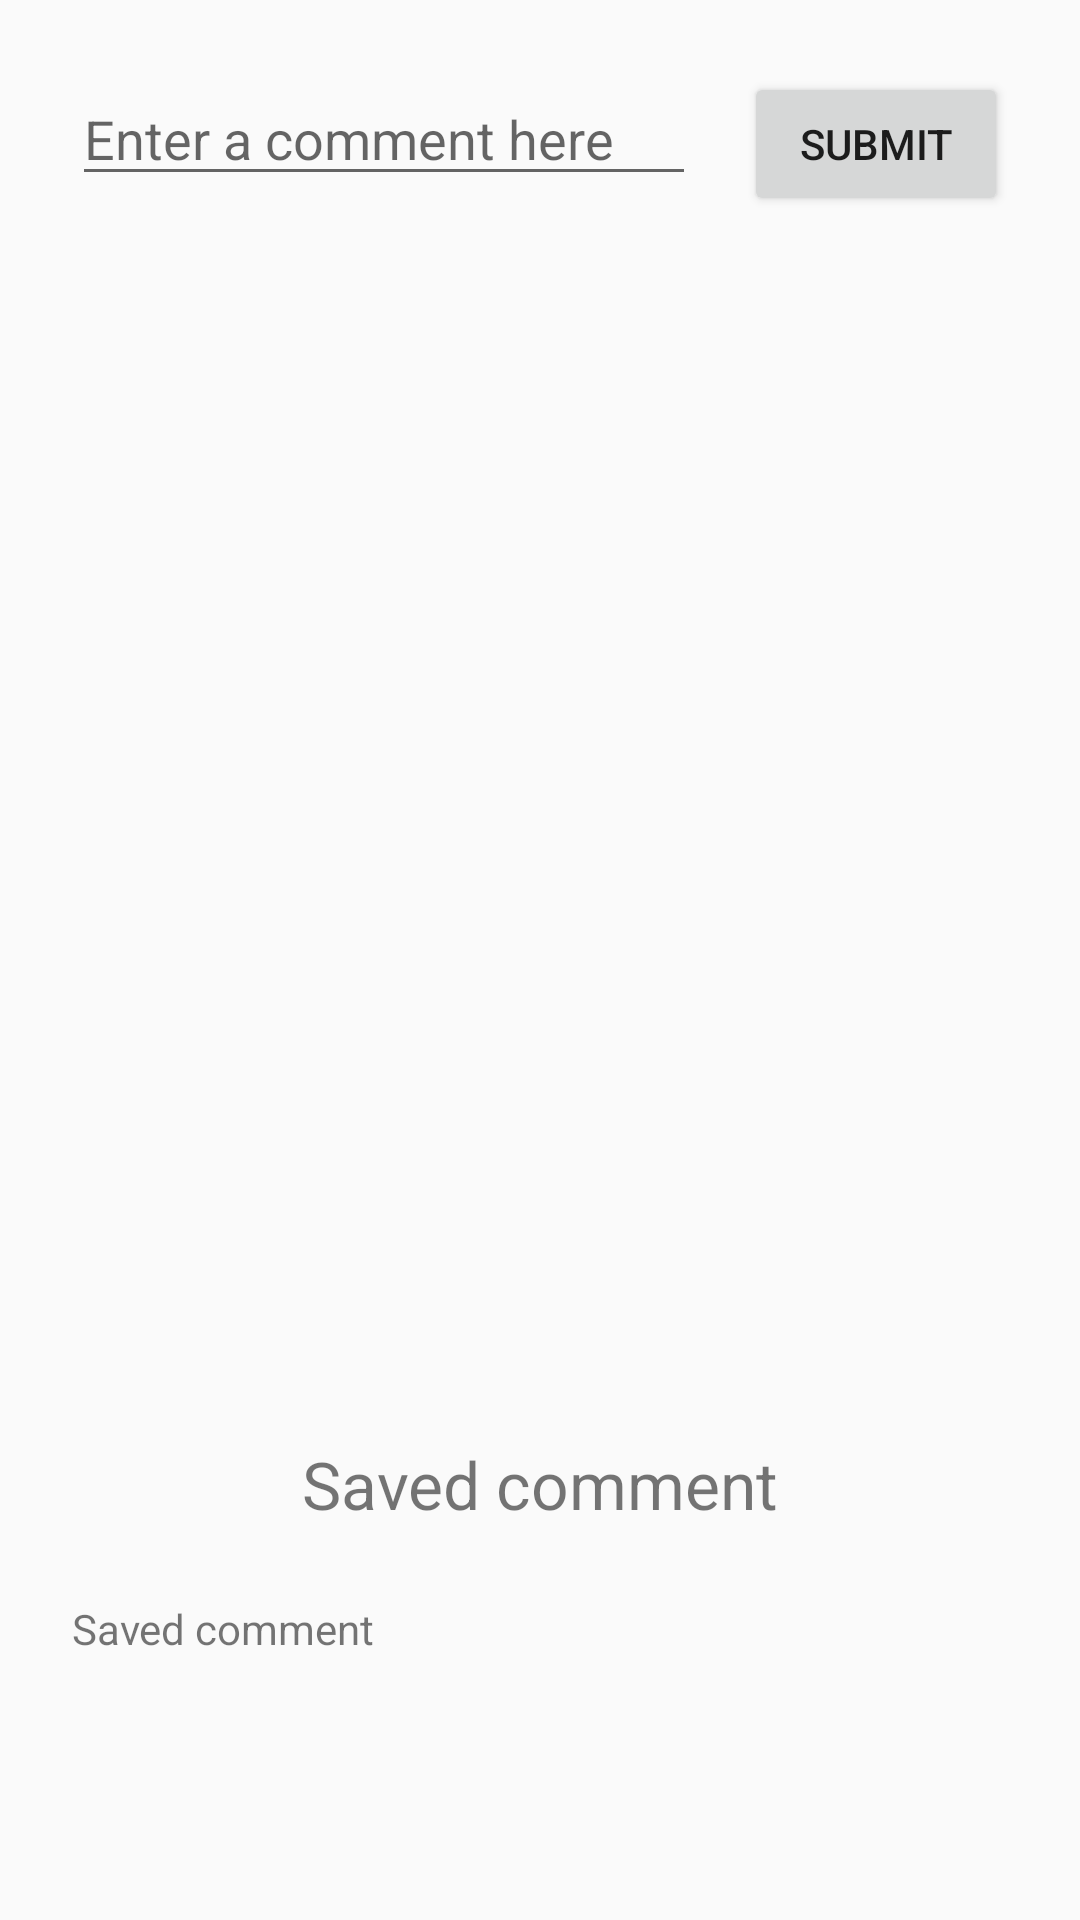

This screen was rendered from an Android layout file. Write that file and the resources it references.
<!-- AndroidManifest.xml: application theme AppTheme -->
<!-- res/layout/activity_search_details.xml -->
<?xml version="1.0" encoding="utf-8"?>
<androidx.core.widget.NestedScrollView xmlns:android="http://schemas.android.com/apk/res/android"
    xmlns:app="http://schemas.android.com/apk/res-auto"
    xmlns:tools="http://schemas.android.com/tools"
    style="@style/MatchParentLayout">

    <androidx.constraintlayout.widget.ConstraintLayout style="@style/MatchParentPadded">

        <Button
            android:id="@+id/submitButton"
            style="@style/WrapContentLayout"
            android:text="@string/submit"
            app:layout_constraintEnd_toEndOf="parent"
            app:layout_constraintTop_toTopOf="parent" />

        <EditText
            android:id="@+id/editComment"
            style="@style/MatchConstraintWidthLayout"
            android:layout_marginEnd="@dimen/spacing_m"
            android:hint="@string/hint_comment"
            app:layout_constraintEnd_toStartOf="@id/submitButton"
            app:layout_constraintStart_toStartOf="parent"
            app:layout_constraintTop_toTopOf="parent" />

        <ImageView
            android:id="@+id/imageDetail"
            android:layout_width="@dimen/detail_image_width"
            android:layout_height="@dimen/detail_image_height"
            android:layout_marginTop="@dimen/spacing_l"
            app:layout_constraintEnd_toEndOf="parent"
            app:layout_constraintStart_toStartOf="parent"
            app:layout_constraintTop_toBottomOf="@id/submitButton"
            tools:src="@drawable/ic_views" />

        <TextView
            android:id="@+id/oldCommentTitle"
            style="@style/MatchConstraintWidthLayout"
            android:layout_marginTop="@dimen/spacing_l"
            android:gravity="center"
            android:text="@string/saved_comment"
            android:textSize="@dimen/text_l"
            app:layout_constraintEnd_toEndOf="parent"
            app:layout_constraintStart_toStartOf="parent"
            app:layout_constraintTop_toBottomOf="@id/imageDetail" />

        <TextView
            android:id="@+id/oldComment"
            style="@style/SectionLayout"
            android:layout_marginTop="@dimen/spacing_l"
            android:text="@string/saved_comment"
            android:textSize="@dimen/text_m"
            app:layout_constraintStart_toStartOf="parent"
            app:layout_constraintTop_toBottomOf="@id/oldCommentTitle" />

    </androidx.constraintlayout.widget.ConstraintLayout>
</androidx.core.widget.NestedScrollView>
<!-- resources referenced by this layout -->
<resources>
  <dimen name="detail_image_height">360dp</dimen>
  <dimen name="detail_image_width">320dp</dimen>
  <dimen name="spacing_l">24dp</dimen>
  <dimen name="spacing_m">16dp</dimen>
  <dimen name="text_l">22sp</dimen>
  <dimen name="text_m">14sp</dimen>
  <!-- drawable ic_views (drawable) -->
  <vector xmlns:android="http://schemas.android.com/apk/res/android"
      android:width="24dp"
      android:height="24dp"
      android:alpha="0.78"
      android:tint="?attr/colorControlNormal"
      android:viewportWidth="24"
      android:viewportHeight="24">
      <path
          android:fillColor="@android:color/white"
          android:pathData="M12,4.5C7,4.5 2.73,7.61 1,12c1.73,4.39 6,7.5 11,7.5s9.27,-3.11 11,-7.5c-1.73,-4.39 -6,-7.5 -11,-7.5zM12,17c-2.76,0 -5,-2.24 -5,-5s2.24,-5 5,-5 5,2.24 5,5 -2.24,5 -5,5zM12,9c-1.66,0 -3,1.34 -3,3s1.34,3 3,3 3,-1.34 3,-3 -1.34,-3 -3,-3z" />
  </vector>
  <string name="hint_comment">Enter a comment here</string>
  <string name="saved_comment">Saved comment</string>
  <string name="submit">Submit</string>
  <style name="MatchConstraintWidthLayout">
          <item name="android:layout_width">@dimen/zero_dp</item>
          <item name="android:layout_height">wrap_content</item>
      </style>
  <style name="MatchParentLayout">
          <item name="android:layout_width">match_parent</item>
          <item name="android:layout_height">match_parent</item>
      </style>
  <style name="MatchParentPadded" parent="MatchParentLayout">
          <item name="android:padding">@dimen/screen_padding_default</item>
      </style>
  <style name="SectionLayout">
          <item name="android:layout_width">match_parent</item>
          <item name="android:layout_height">wrap_content</item>
      </style>
  <style name="WrapContentLayout">
          <item name="android:layout_width">wrap_content</item>
          <item name="android:layout_height">wrap_content</item>
      </style>
  <style name="AppTheme" parent="Theme.AppCompat.Light.DarkActionBar">
          
          <item name="colorPrimary">@color/colorPrimary</item>
          <item name="colorPrimaryDark">@color/colorPrimaryDark</item>
          <item name="colorAccent">@color/colorAccent</item>
      </style>
  <dimen name="zero_dp">0dp</dimen>
  <dimen name="screen_padding_default">24dp</dimen>
  <!-- not gathered from this repository: default colours our renderer supplied (Android Studio template values) -->
  <color name="colorPrimary">#FF6200EE</color>
  <color name="colorPrimaryDark">#FF3700B3</color>
  <color name="colorAccent">#FF03DAC5</color>
</resources>
